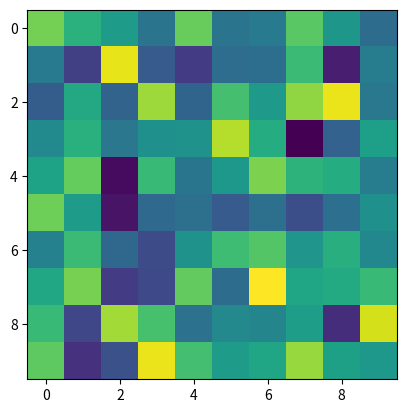

Recreate this plot in Python.
#!/usr/bin/env python
# -*- coding: utf-8 -*-
# vim:fenc=utf-8
#
# [redacted]
#
# Distributed under terms of the BSD license.

"""

"""
# Matrix reshaping


import numpy as np

X = np.arange(16) # makes a rank-1 array of integers from 0 to 15
X_square = np.reshape(X, (4, 4)) # reshape X into a 4 x 4 matrix
X_rank_3 = np.reshape(X, (2, 2, 4)) # reshape X to be 2 x 2 x 4 --a rank-3 array
X_third_dimension=X_rank_3# consider as two rank-2 arrays with 2 rows and 4 columns
print("Rank-1 array X: \n")
print(X)
print("\n Reshaped into a square matrix: \n")
print(X_square)
print("\n Reshaped into a rank-3 array with dimensions 2 x 2 x 4: \n")
print(X_third_dimension)


import numpy as np
import matplotlib.pyplot as plt

# We'll start with a parabola
# Compute the parabola's x and y coordinates
x = np.arange(-5, 5, 0.1)
y = np.square(x)

# Use matplotlib for the plot
# plt.plot(x, y, 'b') # specify the color blue for the line
# plt.xlabel('X-Axis Values')
# plt.ylabel('Y-Axis Values')
# plt.title('First Plot: A Parabola')
# #plt.show() # required to actually display the plot
#

import numpy as np
import matplotlib.pyplot as plt

# X = np.identity(10)
# identity_matrix_image = plt.imshow(X, cmap="Greys_r")
# plt.show()

# Now plot a random matrix, with a different colormap
A = np.random.randn(10, 10)
print(A)
random_matrix_image = plt.imshow(A)
plt.show()
